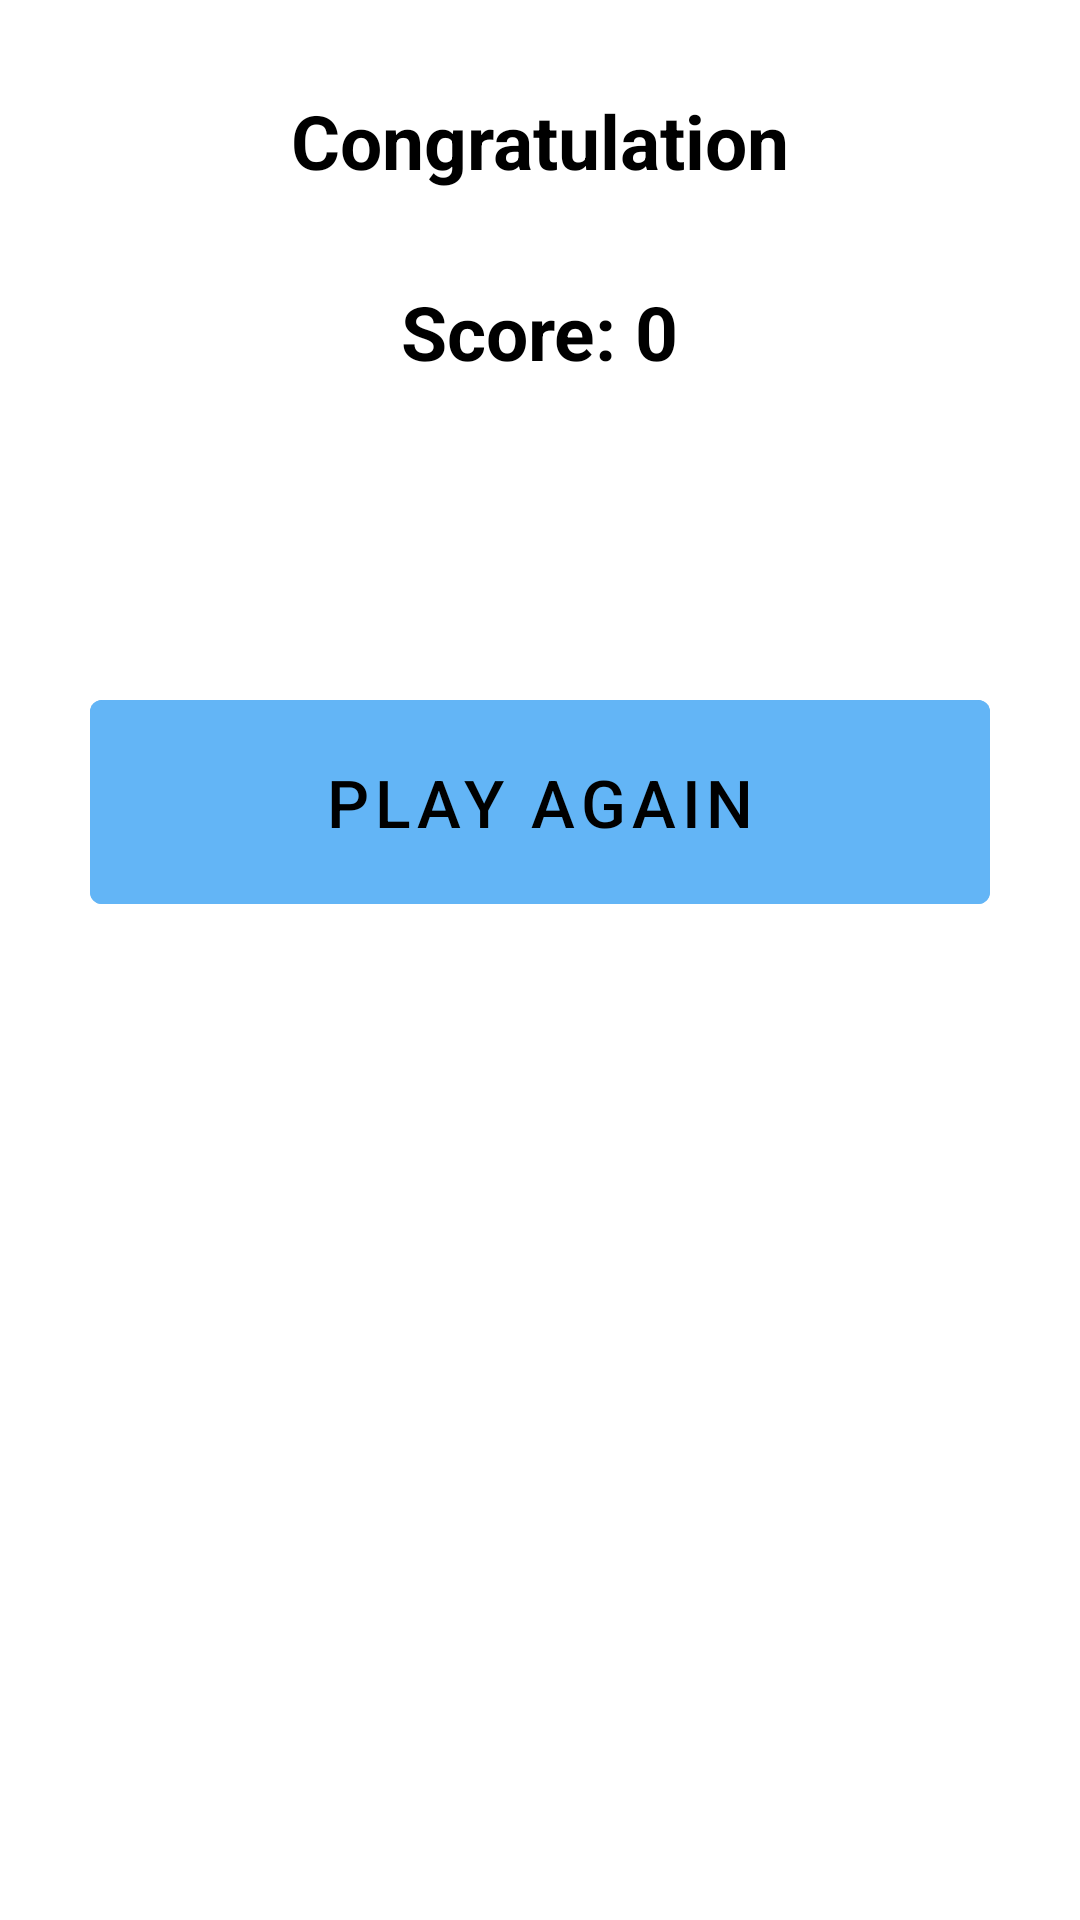

This screen was rendered from an Android layout file. Write that file and the resources it references.
<!-- AndroidManifest.xml: activity theme Theme.ResultScreen -->
<!-- res/layout/activity_result.xml -->
<?xml version="1.0" encoding="utf-8"?>
<LinearLayout xmlns:android="http://schemas.android.com/apk/res/android"
    xmlns:app="http://schemas.android.com/apk/res-auto"
    xmlns:tools="http://schemas.android.com/tools"
    android:layout_width="match_parent"
    android:layout_height="match_parent"
    android:background="@drawable/third"
    android:gravity="center_horizontal"
    android:orientation="vertical"
    tools:context=".ResultActivity">

    <TextView
        android:id="@+id/textView"
        android:layout_width="wrap_content"
        android:layout_height="wrap_content"
        android:layout_marginTop="30dp"
        android:text="@string/congrats"
        android:textColor="@color/black"
        android:textSize="25sp"
        android:textStyle="bold" />

    <TextView
        android:id="@+id/scoreText"
        android:layout_width="wrap_content"
        android:layout_height="wrap_content"
        android:layout_marginTop="30dp"
        android:text="@string/result"
        android:textColor="@color/black"
        android:textSize="25sp"
        android:textStyle="bold" />

    <LinearLayout
        android:layout_width="match_parent"
        android:layout_height="match_parent"
        android:layout_marginTop="100dp"
        android:orientation="horizontal">

        <Button
            android:id="@+id/buttonPlayAgain"
            style="?android:attr/buttonBarButtonStyle"
            android:layout_width="wrap_content"
            android:layout_height="80dp"
            android:layout_marginLeft="30dp"
            android:layout_marginRight="30dp"
            android:layout_weight="1"
            android:backgroundTint="@color/ice_blue"
            android:text="@string/playAgain"
            android:textColor="@color/black"
            android:textSize="22sp"
            tools:ignore="TextContrastCheck" />

    </LinearLayout>
</LinearLayout>
<!-- resources referenced by this layout -->
<resources>
  <color name="black">#FF000000</color>
  <color name="ice_blue">#63B5F6</color>
  <string name="congrats">Congratulation</string>
  <string name="playAgain">Play Again</string>
  <string name="result" translatable="false">Score: 0</string>
  <style name="Theme.ResultScreen" parent="Theme.MaterialComponents.DayNight.NoActionBar">
          
          <item name="colorPrimary">@color/ice_blue</item>
          <item name="colorPrimaryVariant">@color/ice_blue</item>
          <item name="colorOnPrimary">@color/white</item>
          
          <item name="colorSecondary">@color/teal_200</item>
          <item name="colorSecondaryVariant">@color/teal_700</item>
          <item name="colorOnSecondary">@color/black</item>
          
          <item name="android:statusBarColor">?attr/colorPrimaryVariant</item>
          
      </style>
  <color name="white">#FFFFFFFF</color>
  <color name="teal_200">#FF03DAC5</color>
  <color name="teal_700">#FF018786</color>
</resources>
